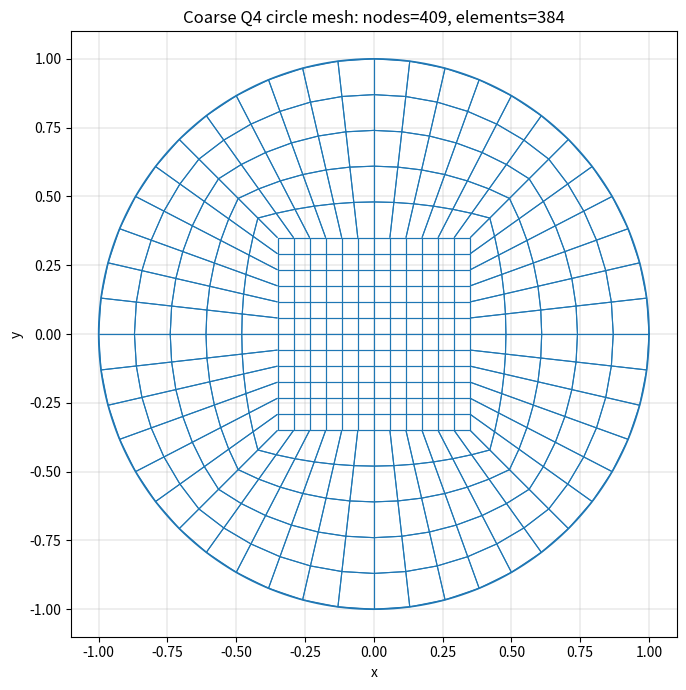

Python code for this plot:
import numpy as np
import matplotlib.pyplot as plt
from matplotlib.collections import LineCollection

R = 1.0
t = 0.01
nSide = 12
nRadial = 5
innerHalfSide = 0.35

# Same 5-patch Q4 circle mesh generator used for the saved result.
# Output element count = nSide**2 + 4*nSide*nRadial.

def add_node(nodes, key_to_node, point, tol_digits=12):
    key = tuple(np.round(point, tol_digits))
    if key in key_to_node:
        return key_to_node[key]
    key_to_node[key] = len(nodes)
    nodes.append(point)
    return len(nodes) - 1

def orient_q4_ccw(nodes_arr, elements_arr):
    elems = elements_arr.copy()
    xy = nodes_arr[:, :2]
    for e, conn in enumerate(elems):
        p = xy[conn]
        signed_area = 0.5 * np.sum(
            p[:, 0] * np.roll(p[:, 1], -1) - np.roll(p[:, 0], -1) * p[:, 1]
        )
        if signed_area < 0:
            elems[e] = conn[[0, 3, 2, 1]]
    return elems

def q4_mesh_area(nodes_arr, elements_arr):
    p1 = nodes_arr[elements_arr[:, 0]]
    p2 = nodes_arr[elements_arr[:, 1]]
    p3 = nodes_arr[elements_arr[:, 2]]
    p4 = nodes_arr[elements_arr[:, 3]]
    area1 = 0.5 * np.linalg.norm(np.cross(p2 - p1, p3 - p1), axis=1)
    area2 = 0.5 * np.linalg.norm(np.cross(p3 - p1, p4 - p1), axis=1)
    return float(np.sum(area1 + area2))

def boundary_from_q4(elements_arr):
    edges = np.vstack([
        elements_arr[:, [0, 1]],
        elements_arr[:, [1, 2]],
        elements_arr[:, [2, 3]],
        elements_arr[:, [3, 0]],
    ])
    edges_sorted = np.sort(edges, axis=1)
    unique_edges, counts = np.unique(edges_sorted, axis=0, return_counts=True)
    boundary_edges = unique_edges[counts == 1]
    boundary_nodes = np.unique(boundary_edges)
    return boundary_nodes, boundary_edges

def sample_center_patch(a, nU, nV):
    xs = np.linspace(-a, a, nU + 1)
    ys = np.linspace(-a, a, nV + 1)
    P = np.zeros((nU + 1, nV + 1, 3))
    for i, x in enumerate(xs):
        for j, y in enumerate(ys):
            P[i, j] = [x, y, 0.0]
    return P

def sample_ring_patch(name, R, a, nU, nV):
    u_vals = np.linspace(0.0, 1.0, nU + 1)
    v_vals = np.linspace(0.0, 1.0, nV + 1)
    P = np.zeros((nU + 1, nV + 1, 3))

    if name == "top":
        def inner(u): return np.array([-a + 2*a*u, a, 0.0])
        def outer(u):
            theta = 3*np.pi/4 + (np.pi/4 - 3*np.pi/4) * u
            return np.array([R*np.cos(theta), R*np.sin(theta), 0.0])
    elif name == "right":
        def inner(u): return np.array([a, -a + 2*a*u, 0.0])
        def outer(u):
            theta = -np.pi/4 + (np.pi/4 + np.pi/4) * u
            return np.array([R*np.cos(theta), R*np.sin(theta), 0.0])
    elif name == "bottom":
        def inner(u): return np.array([-a + 2*a*u, -a, 0.0])
        def outer(u):
            theta = 5*np.pi/4 + (7*np.pi/4 - 5*np.pi/4) * u
            return np.array([R*np.cos(theta), R*np.sin(theta), 0.0])
    elif name == "left":
        def inner(u): return np.array([-a, -a + 2*a*u, 0.0])
        def outer(u):
            theta = 5*np.pi/4 + (3*np.pi/4 - 5*np.pi/4) * u
            return np.array([R*np.cos(theta), R*np.sin(theta), 0.0])
    else:
        raise ValueError(name)

    for i, u in enumerate(u_vals):
        pin = inner(u)
        pout = outer(u)
        for j, v in enumerate(v_vals):
            P[i, j] = (1.0 - v) * pin + v * pout
    return P

def add_patch_q4(P, nodes, elements, key_to_node):
    nU = P.shape[0] - 1
    nV = P.shape[1] - 1
    ids = np.zeros((nU + 1, nV + 1), dtype=int)
    for i in range(nU + 1):
        for j in range(nV + 1):
            ids[i, j] = add_node(nodes, key_to_node, P[i, j])
    for i in range(nU):
        for j in range(nV):
            elements.append([ids[i, j], ids[i+1, j], ids[i+1, j+1], ids[i, j+1]])
    return ids

def build_mesh(R=1.0, nSide=12, nRadial=5, innerHalfSide=0.35):
    nodes = []
    elements = []
    key_to_node = {}

    add_patch_q4(sample_center_patch(innerHalfSide, nSide, nSide), nodes, elements, key_to_node)

    for name in ["top", "right", "bottom", "left"]:
        add_patch_q4(sample_ring_patch(name, R, innerHalfSide, nSide, nRadial), nodes, elements, key_to_node)

    nodes_arr = np.array(nodes, dtype=float)
    elements_arr = orient_q4_ccw(nodes_arr, np.array(elements, dtype=int))
    return nodes_arr, elements_arr

if __name__ == "__main__":
    nodes, elements = build_mesh(R, nSide, nRadial, innerHalfSide)
    boundary_nodes, boundary_edges = boundary_from_q4(elements)
    area = q4_mesh_area(nodes, elements)

    print("numNode =", len(nodes))
    print("numElement =", len(elements))
    print("numBoundaryNode =", len(boundary_nodes))
    print("area =", area)
    print("area_error_percent =", (area - np.pi * R**2) / (np.pi * R**2) * 100)

    np.savez(
        "circle_q4_mesh_coarse_384.npz",
        R=R,
        t=t,
        nSide=nSide,
        nRadial=nRadial,
        innerHalfSide=innerHalfSide,
        nodes=nodes,
        elements0=elements,
        elements1=elements + 1,
        boundary_nodes0=boundary_nodes,
        boundary_edges0=boundary_edges,
        area=area,
    )

    fig, ax = plt.subplots(figsize=(7, 7))
    segments = []
    for e in elements:
        pts = nodes[e, :2]
        for k in range(4):
            segments.append([pts[k], pts[(k + 1) % 4]])

    ax.add_collection(LineCollection(segments, linewidths=0.8))
    theta = np.linspace(0, 2*np.pi, 500)
    ax.plot(R*np.cos(theta), R*np.sin(theta), linewidth=1.2)
    ax.set_aspect("equal", adjustable="box")
    ax.set_xlabel("x")
    ax.set_ylabel("y")
    ax.set_title(f"Coarse Q4 circle mesh: nodes={len(nodes)}, elements={len(elements)}")
    ax.grid(True, linewidth=0.3)
    ax.autoscale()
    fig.tight_layout()
    plt.show()
